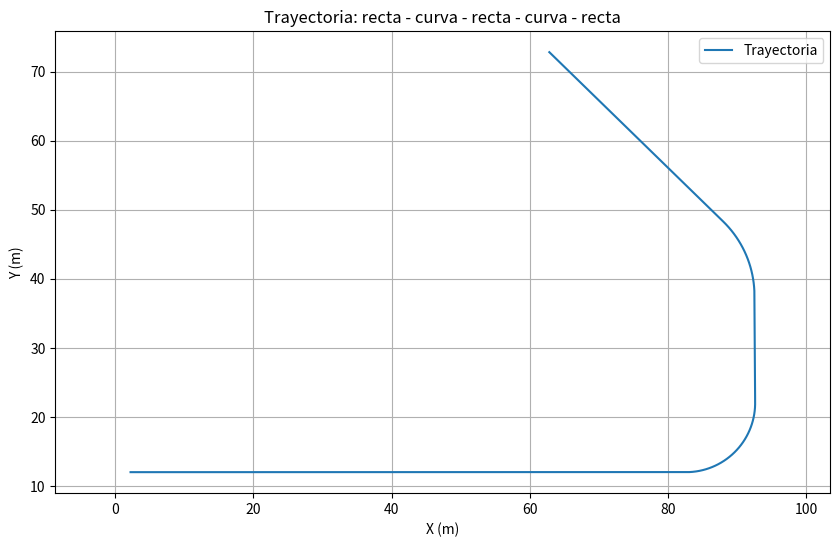
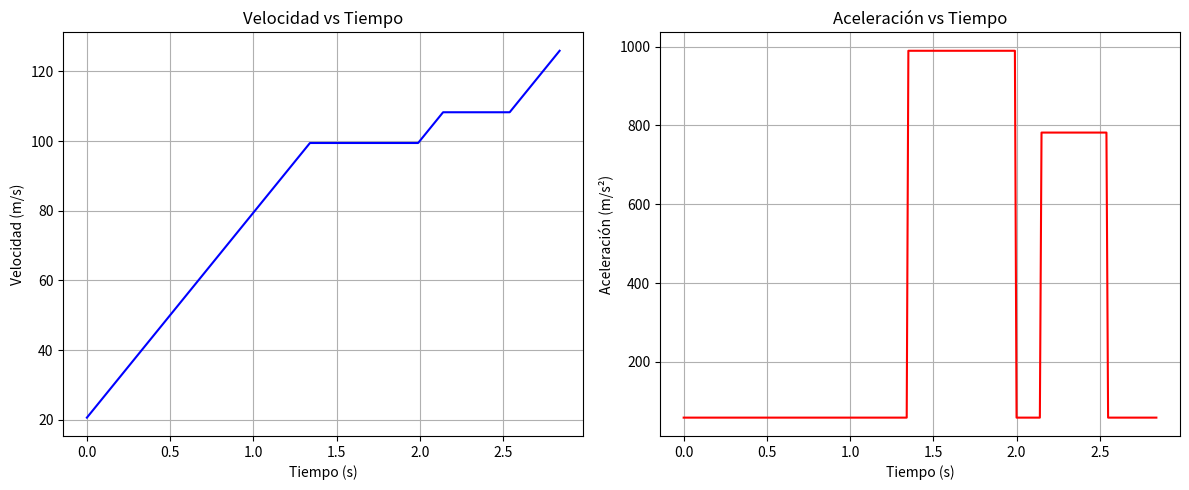

Python code for these plots, in order:
import numpy as np
import matplotlib.pyplot as plt

# Constantes físicas
g = 9.81
g_max = 6 * g
M = 800  # masa (kg)
dt = 0.01  # paso temporal (s)

# Dinámica en tramo recto
def tramo_recto(t, estado, F):
    x, y, v, theta = estado
    a = F / M
    dx = v * np.cos(theta)
    dy = v * np.sin(theta)
    dv = a
    dtheta = 0
    return np.array([dx, dy, dv, dtheta])

# Dinámica en curva
def tramo_curva(t, estado, radio, v_objetivo):
    x, y, v, theta = estado
    a_lat_max = g_max
    a_lat = v**2 / radio
    if a_lat > a_lat_max:
        v = np.sqrt(a_lat_max * radio)
        a_lat = a_lat_max
    omega = v / radio
    dx = v * np.cos(theta)
    dy = v * np.sin(theta)
    dv = 0
    dtheta = omega
    return np.array([dx, dy, dv, dtheta])

# Método de Runge-Kutta de orden 4
def rk4(f, t, estado, h, *args):
    k1 = f(t, estado, *args)
    k2 = f(t + h/2, estado + h*k1/2, *args)
    k3 = f(t + h/2, estado + h*k2/2, *args)
    k4 = f(t + h, estado + h*k3, *args)
    return estado + (h/6)*(k1 + 2*k2 + 2*k3 + k4)

# Simulación tramo recto con log de velocidad y aceleración
def simular_tramo_recto(estado_inicial, distancia_objetivo, F, dt, t_inicial):
    estado = estado_inicial.copy()
    x_inicio, y_inicio = estado[0], estado[1]
    xs, ys, velocidades, aceleraciones, tiempos = [], [], [], [], []
    distancia_recorrida = 0.0
    t = t_inicial

    while distancia_recorrida < distancia_objetivo:
        estado = rk4(tramo_recto, t, estado, dt, F)
        xs.append(estado[0])
        ys.append(estado[1])
        velocidades.append(estado[2])
        aceleraciones.append(F / M)
        tiempos.append(t)
        distancia_recorrida = np.sqrt((estado[0]-x_inicio)**2 + (estado[1]-y_inicio)**2)
        t += dt

    return estado, xs, ys, velocidades, aceleraciones, tiempos, t

# Simulación curva con aceleración centrípeta
def simular_tramo_curva(estado_inicial, radio, angulo_objetivo, dt, t_inicial):
    estado = estado_inicial.copy()
    theta_inicio = estado[3]
    xs, ys, velocidades, aceleraciones, tiempos = [], [], [], [], []
    angulo_girado = 0.0
    t = t_inicial

    while angulo_girado < angulo_objetivo:
        estado = rk4(tramo_curva, t, estado, dt, radio, estado[2])
        xs.append(estado[0])
        ys.append(estado[1])
        velocidades.append(estado[2])
        aceleraciones.append((estado[2]**2) / radio)
        tiempos.append(t)
        angulo_girado = abs(estado[3] - theta_inicio)
        t += dt

    return estado, xs, ys, velocidades, aceleraciones, tiempos, t

# Parámetros
F_max = g_max * M

# Coordenadas iniciales y finales del primer tramo recto
x_ini, y_ini = 2, 12
x_fin, y_fin = 82, 12

dx = x_fin - x_ini
dy = y_fin - y_ini
theta_1 = np.arctan2(dy, dx)
dist_1 = np.sqrt(dx**2 + dy**2)

# Distancias de tramos rectos y curvas
distancias_rectas = [dist_1, 15, 35]
curvas = [
    (10, np.pi/2),
    (15, np.pi/4)
]

estado = np.array([x_ini, y_ini, 20.0, theta_1])

# Acumuladores
xs_total = []
ys_total = []
vel_total = []
acc_total = []
tiempos_total = []
t_actual = 0.0

# Simulación completa

# 1) Recta 1
estado, xs, ys, vs, accs, ts, t_actual = simular_tramo_recto(estado, distancias_rectas[0], F_max, dt, t_actual)
xs_total += xs; ys_total += ys; vel_total += vs; acc_total += accs; tiempos_total += ts

# 2) Curva 1
estado, xs, ys, vs, accs, ts, t_actual = simular_tramo_curva(estado, curvas[0][0], curvas[0][1], dt, t_actual)
xs_total += xs; ys_total += ys; vel_total += vs; acc_total += accs; tiempos_total += ts

# 3) Recta 2
estado, xs, ys, vs, accs, ts, t_actual = simular_tramo_recto(estado, distancias_rectas[1], F_max, dt, t_actual)
xs_total += xs; ys_total += ys; vel_total += vs; acc_total += accs; tiempos_total += ts

# 4) Curva 2
estado, xs, ys, vs, accs, ts, t_actual = simular_tramo_curva(estado, curvas[1][0], curvas[1][1], dt, t_actual)
xs_total += xs; ys_total += ys; vel_total += vs; acc_total += accs; tiempos_total += ts

# 5) Recta 3
estado, xs, ys, vs, accs, ts, t_actual = simular_tramo_recto(estado, distancias_rectas[2], F_max, dt, t_actual)
xs_total += xs; ys_total += ys; vel_total += vs; acc_total += accs; tiempos_total += ts

print(f"Tiempo total de la trayectoria: {t_actual:.2f} segundos")

# Gráfico 1: Trayectoria
plt.figure(figsize=(10,6))
plt.plot(xs_total, ys_total, label="Trayectoria")
plt.axis('equal')
plt.grid(True)
plt.title("Trayectoria: recta - curva - recta - curva - recta")
plt.xlabel("X (m)")
plt.ylabel("Y (m)")
plt.legend()
plt.show()

# Gráficos 2: Velocidad y Aceleración
plt.figure(figsize=(12, 5))

plt.subplot(1, 2, 1)
plt.plot(tiempos_total, vel_total, color='blue')
plt.title("Velocidad vs Tiempo")
plt.xlabel("Tiempo (s)")
plt.ylabel("Velocidad (m/s)")
plt.grid(True)

plt.subplot(1, 2, 2)
plt.plot(tiempos_total, acc_total, color='red')
plt.title("Aceleración vs Tiempo")
plt.xlabel("Tiempo (s)")
plt.ylabel("Aceleración (m/s²)")
plt.grid(True)

plt.tight_layout()
plt.show()

